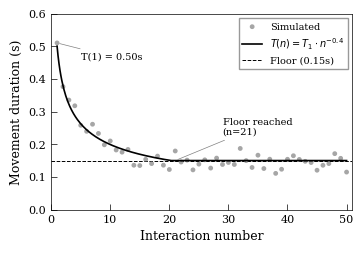

The script that saved this image:
#!/usr/bin/env python3
"""Generate Figure 4: Movement duration adaptation over interactions.

Plots how Fitts' law movement duration decreases with repeated interactions,
following the Power Law of Practice with gaussian noise to simulate real data.
"""

import numpy as np
import matplotlib
matplotlib.use("Agg")
import matplotlib.pyplot as plt

# IEEE-quality settings
plt.rcParams.update({
    "font.family": "serif",
    "font.serif": ["Times New Roman", "Times", "DejaVu Serif"],
    "font.size": 8,
    "axes.labelsize": 9,
    "xtick.labelsize": 8,
    "ytick.labelsize": 8,
    "legend.fontsize": 7,
    "figure.dpi": 300,
    "savefig.dpi": 300,
    "text.usetex": False,
    "axes.linewidth": 0.5,
    "xtick.major.width": 0.5,
    "ytick.major.width": 0.5,
    "xtick.direction": "in",
    "ytick.direction": "in",
    "axes.grid": False,
})

np.random.seed(42)

# Parameters
BASE_DURATION = 0.5   # seconds (typical 500px move to 40px-wide target)
ALPHA = 0.4           # power law exponent
FLOOR_RATIO = 0.3     # floor at 30% of base
FLOOR = BASE_DURATION * FLOOR_RATIO  # 0.15s
NOISE_SIGMA = 0.02    # gaussian noise std dev
N_INTERACTIONS = 50

fig, ax = plt.subplots(figsize=(3.5, 2.4))

# Interaction numbers
n = np.arange(1, N_INTERACTIONS + 1)

# Adapted duration: power law with floor
duration_clean = np.maximum(BASE_DURATION * n ** (-ALPHA), FLOOR)

# Add noise for scatter points (clamp so nothing goes below 0)
duration_noisy = np.maximum(duration_clean + np.random.normal(0, NOISE_SIGMA, len(n)), 0.05)

# Scatter: individual interactions
ax.scatter(n, duration_noisy, s=12, color="gray", edgecolors="none", alpha=0.7,
           zorder=2, label="Simulated")

# Trend line: clean power law
n_smooth = np.linspace(1, N_INTERACTIONS, 300)
duration_smooth = np.maximum(BASE_DURATION * n_smooth ** (-ALPHA), FLOOR)
ax.plot(n_smooth, duration_smooth, color="black", linewidth=1.2,
        zorder=3, label=r"$T(n) = T_1 \cdot n^{-0.4}$")

# Floor line
ax.axhline(y=FLOOR, color="black", linestyle="--", linewidth=0.7,
           label=f"Floor ({FLOOR:.2f}s)", zorder=1)

# Annotations
ax.annotate(f"T(1) = {BASE_DURATION:.2f}s",
            xy=(1, duration_noisy[0]), xytext=(5, 0.46),
            fontsize=7, ha="left",
            arrowprops=dict(arrowstyle="-", linewidth=0.5, color="gray"))

# Find where floor is reached
floor_idx = np.argmax(duration_clean <= FLOOR + 1e-6)
floor_n = n[floor_idx]
ax.annotate(f"Floor reached\n(n={floor_n})",
            xy=(floor_n, FLOOR), xytext=(floor_n + 8, FLOOR + 0.08),
            fontsize=7, ha="left",
            arrowprops=dict(arrowstyle="-", linewidth=0.5, color="gray"))

ax.set_xlim(0, N_INTERACTIONS + 1)
ax.set_ylim(0, BASE_DURATION + 0.1)
ax.set_xlabel("Interaction number")
ax.set_ylabel("Movement duration (s)")
ax.legend(loc="upper right", frameon=True, edgecolor="gray", fancybox=False)

ax.tick_params(which="major", direction="in", width=0.5, length=4)
ax.tick_params(which="minor", direction="in", width=0.3, length=2)

fig.tight_layout(pad=0.3)
fig.savefig("fig4_duration.pdf", bbox_inches="tight", pad_inches=0.02)
print("Saved fig4_duration.pdf")
